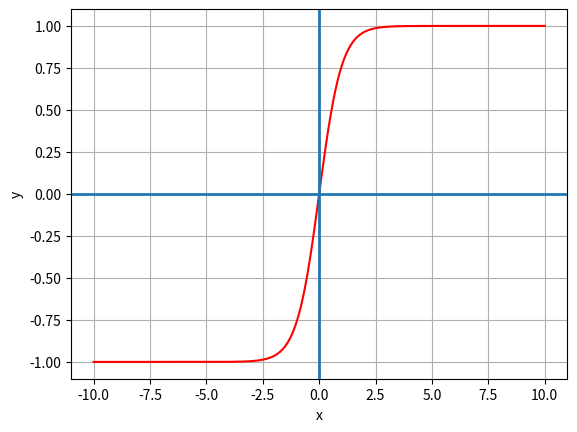

Recreate this plot in Python.
import matplotlib.pyplot as plt
import numpy as np
import math

x = np.linspace(-10, 10, 1000)
y = []
for x_i in x:
    y.append(math.tanh(x_i))

plt.plot(x, y, color='red')
plt.xlabel('x')
plt.ylabel('y')
plt.grid()
plt.axhline(linewidth=2)
plt.axvline(linewidth=2)
plt.show()
